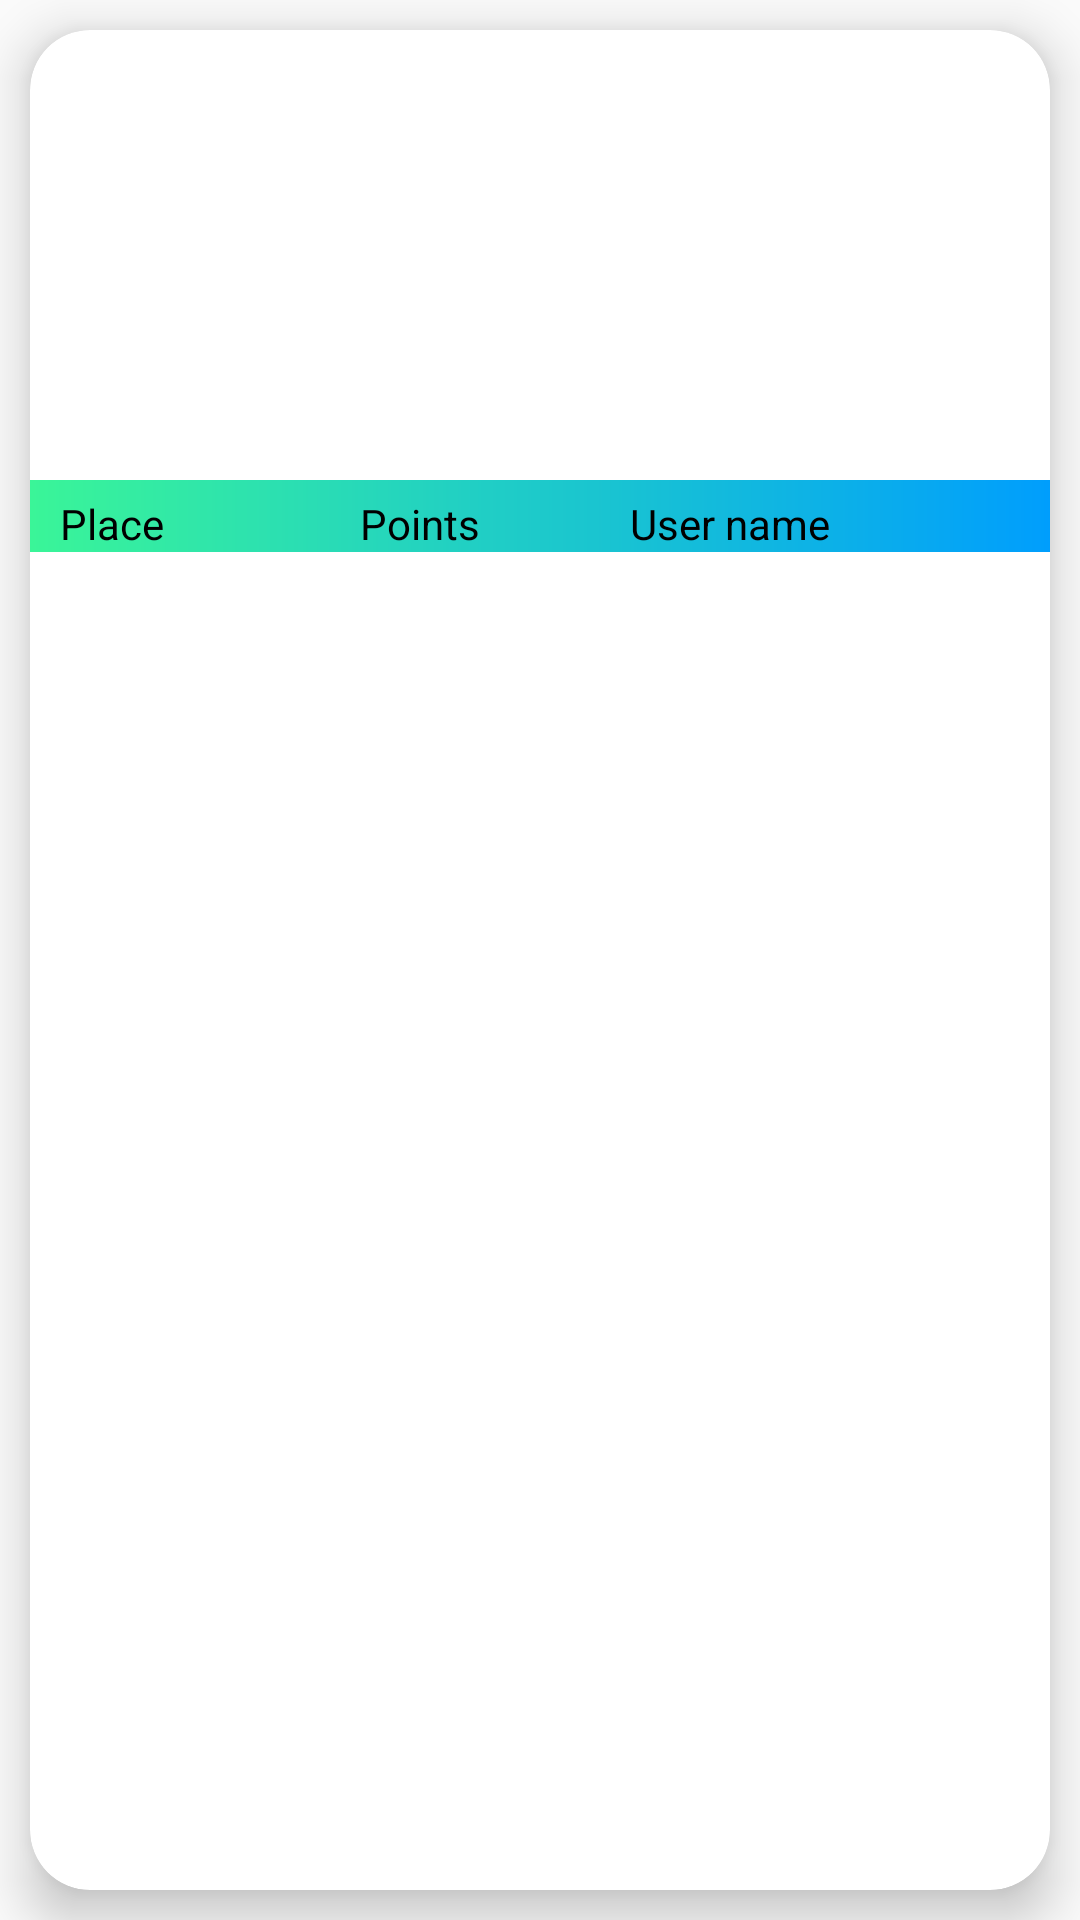

Here is an Android app screen rendered from its layout file. Give the layout XML and the strings, colors and styles it references.
<!-- AndroidManifest.xml: application theme HiddenTitleTheme -->
<!-- res/layout/fragment_dashboard.xml -->
<?xml version="1.0" encoding="utf-8"?>
<LinearLayout xmlns:android="http://schemas.android.com/apk/res/android"
    xmlns:app="http://schemas.android.com/apk/res-auto"
    xmlns:tools="http://schemas.android.com/tools"
    android:layout_width="match_parent"
    android:layout_height="match_parent"
    android:orientation="vertical"
    tools:context=".game.ui.rank.RankFragment">

    <com.google.android.material.card.MaterialCardView
        android:layout_width="match_parent"
        android:layout_height="0dp"
        android:layout_margin="10dp"
        android:layout_weight="1"
        app:cardBackgroundColor="#FFFFFF"
        app:cardCornerRadius="20dp"
        app:cardElevation="10dp">

        <ImageView
            android:layout_width="wrap_content"
            android:layout_height="wrap_content"
            android:src="@drawable/trophy"
            android:layout_gravity="center_horizontal"
            android:layout_marginTop="10dp"/>

        <RelativeLayout
            android:layout_width="match_parent"
            android:background="@drawable/custom_botton_design"
            android:layout_height="wrap_content"
            android:layout_marginTop="150dp">
            <TextView
                android:id="@+id/placeTextView"
                android:layout_marginTop="5dp"
                android:layout_marginStart="10dp"
                android:layout_width="wrap_content"
                android:layout_height="wrap_content"
                android:layout_alignParentLeft="true"
                android:textColor="#000000"
                android:textSize="14sp"
                android:text="Place"/>

            <TextView
                android:id="@+id/pointsTextView"
                android:layout_marginTop="5dp"
                android:layout_marginStart="110dp"
                android:layout_width="120dp"
                android:layout_height="wrap_content"
                android:textColor="#000000"
                android:textSize="14sp"
                android:text="Points"/>

            <TextView
                android:id="@+id/userNameTextView"
                android:layout_marginTop="5dp"
                android:layout_marginStart="200dp"
                android:layout_width="70dp"
                android:layout_height="wrap_content"
                android:textColor="#000000"
                android:textSize="14sp"
                android:text="User name"/>

        </RelativeLayout>

        <androidx.recyclerview.widget.RecyclerView
            android:id="@+id/rv_rank_list"
            android:layout_marginTop="180dp"
            android:layout_width="match_parent"
            android:layout_height="match_parent"/>

    </com.google.android.material.card.MaterialCardView>



</LinearLayout>
<!-- resources referenced by this layout -->
<resources>
  <!-- drawable custom_botton_design (drawable-v24) -->
  <?xml version="1.0" encoding="utf-8"?>
  <shape android:shape="rectangle"
      xmlns:android="http://schemas.android.com/apk/res/android">
      <gradient android:startColor="#3AF598" android:endColor="#009EFD" android:type="linear"/>
  
  
  </shape>
  <style name="HiddenTitleTheme" parent="AppTheme">
          <item name="windowNoTitle">true</item>
          <item name="windowActionBar">false</item>
      </style>
  <style name="AppTheme" parent="Theme.MaterialComponents.Light.DarkActionBar.Bridge">
          
          <item name="colorPrimary">@color/colorPrimary</item>
          <item name="colorPrimaryDark">@color/colorPrimaryDark</item>
          <item name="colorAccent">@color/colorAccent</item>
      </style>
  <color name="colorPrimary">#6200EE</color>
  <color name="colorPrimaryDark">#3700B3</color>
  <color name="colorAccent">#03DAC5</color>
</resources>
